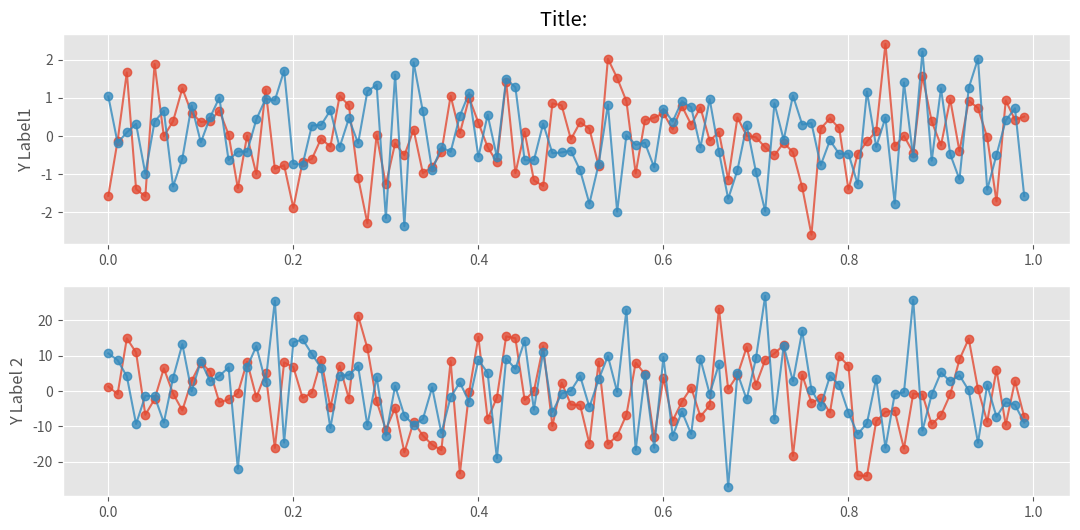

Generate this figure with matplotlib:
# LivePlotExample:  develop real time potting
# Copyright (C) 2022 Dave Gutz
#
# This library is free software; you can redistribute it and/or
# modify it under the terms of the GNU Lesser General Public
# License as published by the Free Software Foundation;
# version 2.1 of the License.
#
# This library is distributed in the hope that it will be useful,
# but WITHOUT ANY WARRANTY; without even the implied warranty of
# MERCHANTABILITY or FITNESS FOR A PARTICULAR PURPOSE. See the GNU
# Lesser General Public License for more details.
#
# See http://www.fsf.org/licensing/licenses/lgpl.txt for full license text.

"""
from https://makersportal.com/blog/2018/8/14/real-time-graphing-in-python
In data visualization, real-time plotting can be a powerful tool to analyze data as it streams into the acquisition
system. Whether temperature data, audio data, stock market data, or even social media data - it is often advantageous
to monitor data in real-time to ensure that instrumentation and algorithms are functioning properly.

In this tutorial, I will outline a basic function written in Python that permits real-time plotting of data. The
function is simple and straight-forward, but its powerful result allows any researcher or data analyst to take full
advantage of data monitoring as it streams into the user's computer!

A few notes on the function:
  - line1.set_ydata(y1_data) can also be switched to line1.set_data(x_vec,y1_data) to change both x and y data on the plots.
  - plt.pause() is necessary to allow the plotter to catch up - I've been able to use a pause time of 0.01s without any issues
  - The user will need to return line1 to control the line as it is updated and sent back to the function
  - The user can also customize the function to allow dynamic changes of title, x-label, y-label, x-limits, etc.

Notice how in the script, I do not re-plot the x-axis data. This enables us to quickly update the y-data. This
is the fast-moving advantage of the line1.set_ydata(y1_data) method as opposed to the traditional plt.plot() method.
The script above could also be used to update both x and y data, but more issues arise when handling both x and y
movement. The x-axis limits would need to be actively moving its bounds, as well as the y-axis limits. This is not
impossible, however, I think one workaround advantage is to simply change the x-axis tick labels instead and leave the
actual limits alone. To actively update the x-axis tick labels use the following method:
line1.axes.set_xticklabels(date_vector)
This will maintain the limits, the x-axis tick alignments, the bounds, but change the labels on the x-axis.
"""

import numpy as np
from numpy.random import randn
import matplotlib.pyplot as plt

# use ggplot style for more sophisticated visuals
plt.style.use('ggplot')

def live_plotter(x_vec, y_vec, line1, line2, identifier='', pause_time=0.1):
    if line1 == []:
        # this is the call to matplotlib that allows dynamic plotting
        plt.ion()
        fig = plt.figure(figsize=(13, 6))
        ax = fig.add_subplot(111)

        # create a variable for the line so we can later update it
        line1,line2 = ax.plot(x_vec, y_vec, '-o', alpha=0.8)

        # update plot label/title
        plt.ylabel('Y Label')
        plt.title('Title: {}'.format(identifier))
        plt.show()

    # after the figure, axis, and line are created, we only need to update the y-data
    line1.set_ydata(y_vec[:,0])
    line2.set_ydata(y_vec[:,1])
    # line1.set_data(x_vec, y1_data)

    # adjust limits if new data goes beyond bounds
    if np.min(y_vec) <= line1.axes.get_ylim()[0] or np.max(y_vec) >= line1.axes.get_ylim()[1]:
        plt.ylim([np.min(y_vec) - np.std(y_vec), np.max(y_vec) + np.std(y_vec)])

    # this pauses the data so the figure/axis can catch up - the amount of pause can be altered above
    plt.pause(pause_time)

    # return line so we can update it again in the next iteration
    return line1, line2

def scale_n(y, lines, ax):
    # In multiple lined plot, all lines have same scale. Use lines[0]
    min_y = np.min(y)
    max_y = np.max(y)
    std_y = np.std(y)
    if min_y <= lines[0].axes.get_ylim()[0] or max_y >= lines[0].axes.get_ylim()[1]:
        ax.set_ylim([min_y-std_y, max(+std_y)])
    return ax

# if np.min(y_vec1[:][0:1]) <= linen1[0].axes.get_ylim()[0] or np.max(y_vec1[:][0:1]) >= linen1[0].axes.get_ylim()[1]:
#     ax1.set_ylim([ np.min(y_vec1[:][0:1]) - np.std(y_vec1[:][0:1]),   np.max(y_vec1[:][0:1]) + np.std(y_vec1[:][0:1]) ])


# if __name__ == '__main__':
    #from pylive import live_plotter
    # import numpy as np
    #
    # def main():
    #     size = 100
    #     x_vec = np.linspace(0, 1, size + 1)[0:-1]
    #     y_vec = np.random.randn(len(x_vec), 2)
    #     line1 = []
    #     line2 = []
    #     count = 0
    #     t = x_vec[-1]
    #     while True and count<30:
    #         count += 1
    #         y_vec[-1][0] = np.random.randn(1)
    #         y_vec[-1][1] = np.random.randn(1)
    #         line1,line2 = live_plotter(x_vec, y_vec, line1, line2)
    #         y_vec = np.append(y_vec[1:][:], np.zeros((1,2)), axis=0)
    #
    # main()
    
def liven_plotter(x, y, linen, fig, ax, subplot, ylabel, title, identifier='', pause_time=0.1):
    if linen is None:
        # this is the call to matplotlib that allows dynamic plotting
        plt.ion()
        ax = fig.add_subplot(subplot)

        # create a variable for the line so we can later update it
        linen = ax.plot(x, y, '-o', alpha=0.8)

        # update plot label/title
        plt.ylabel(ylabel)
        plt.title(title)
        ax = fig.add_subplot(subplot)
        plt.show()

    # after the figure, axis, and line are created, we only need to update the y-data
    linen[0].set_ydata(y[:, 0])
    linen[1].set_ydata(y[:, 1])

    # adjust limits if new data goes beyond bounds
    ax = scale_n(y, linen, ax)

    # this pauses the data so the figure/axis can catch up - the amount of pause can be altered above
    plt.pause(pause_time)

    return linen, ax


import numpy as np

size = 100
x_vec = np.linspace(0, 1, size + 1)[0:-1]
y_vec1 = np.random.randn(len(x_vec), 2)
y_vec2 = np.random.randn(len(x_vec), 2)*10.
linen1 = None
linen2 = None
count = 0
pause_time = 0.1
identifier=''
t = x_vec[-1]
count += 1
y_vec1[-1][0] = np.random.randn(1)
y_vec1[-1][1] = np.random.randn(1)
y_vec2[-1][0] = np.random.randn(1)*10.
y_vec2[-1][1] = np.random.randn(1)*10.
if linen1 is None:
    # this is the call to matplotlib that allows dynamic plotting
    plt.ion()
    fig = plt.figure(figsize=(13, 6))
    ax1 = fig.add_subplot(211)

    # create a variable for the line so we can later update it
    linen1 = ax1.plot(x_vec, y_vec1, '-o', alpha=0.8)

    # update plot label/title
    plt.ylabel('Y Label1')
    plt.title('Title: {}'.format(identifier))

    ax2 = fig.add_subplot(212)

    # create a variable for the line so we can later update it
    linen2 = ax2.plot(x_vec, y_vec2, '-o', alpha=0.8)

    # update plot label/title
    plt.ylabel('Y Label 2')
    plt.show()

# after the figure, axis, and line are created, we only need to update the y-data
linen1[0].set_ydata(y_vec1[:,0])
linen1[1].set_ydata(y_vec1[:,1])
linen2[0].set_ydata(y_vec2[:,0])
linen2[1].set_ydata(y_vec2[:,1])
# line1.set_data(x_vec, y1_data)

# adjust limits if new data goes beyond bounds
ax1 = scale_n(y_vec1, linen1, ax1)
ax2 = scale_n(y_vec2, linen2, ax2)

# this pauses the data so the figure/axis can catch up - the amount of pause can be altered above
plt.pause(pause_time)
y_vec1 = np.append(y_vec1[1:][:], np.zeros((1,2)), axis=0)
y_vec2 = np.append(y_vec2[1:][:], np.zeros((1,2)), axis=0)
